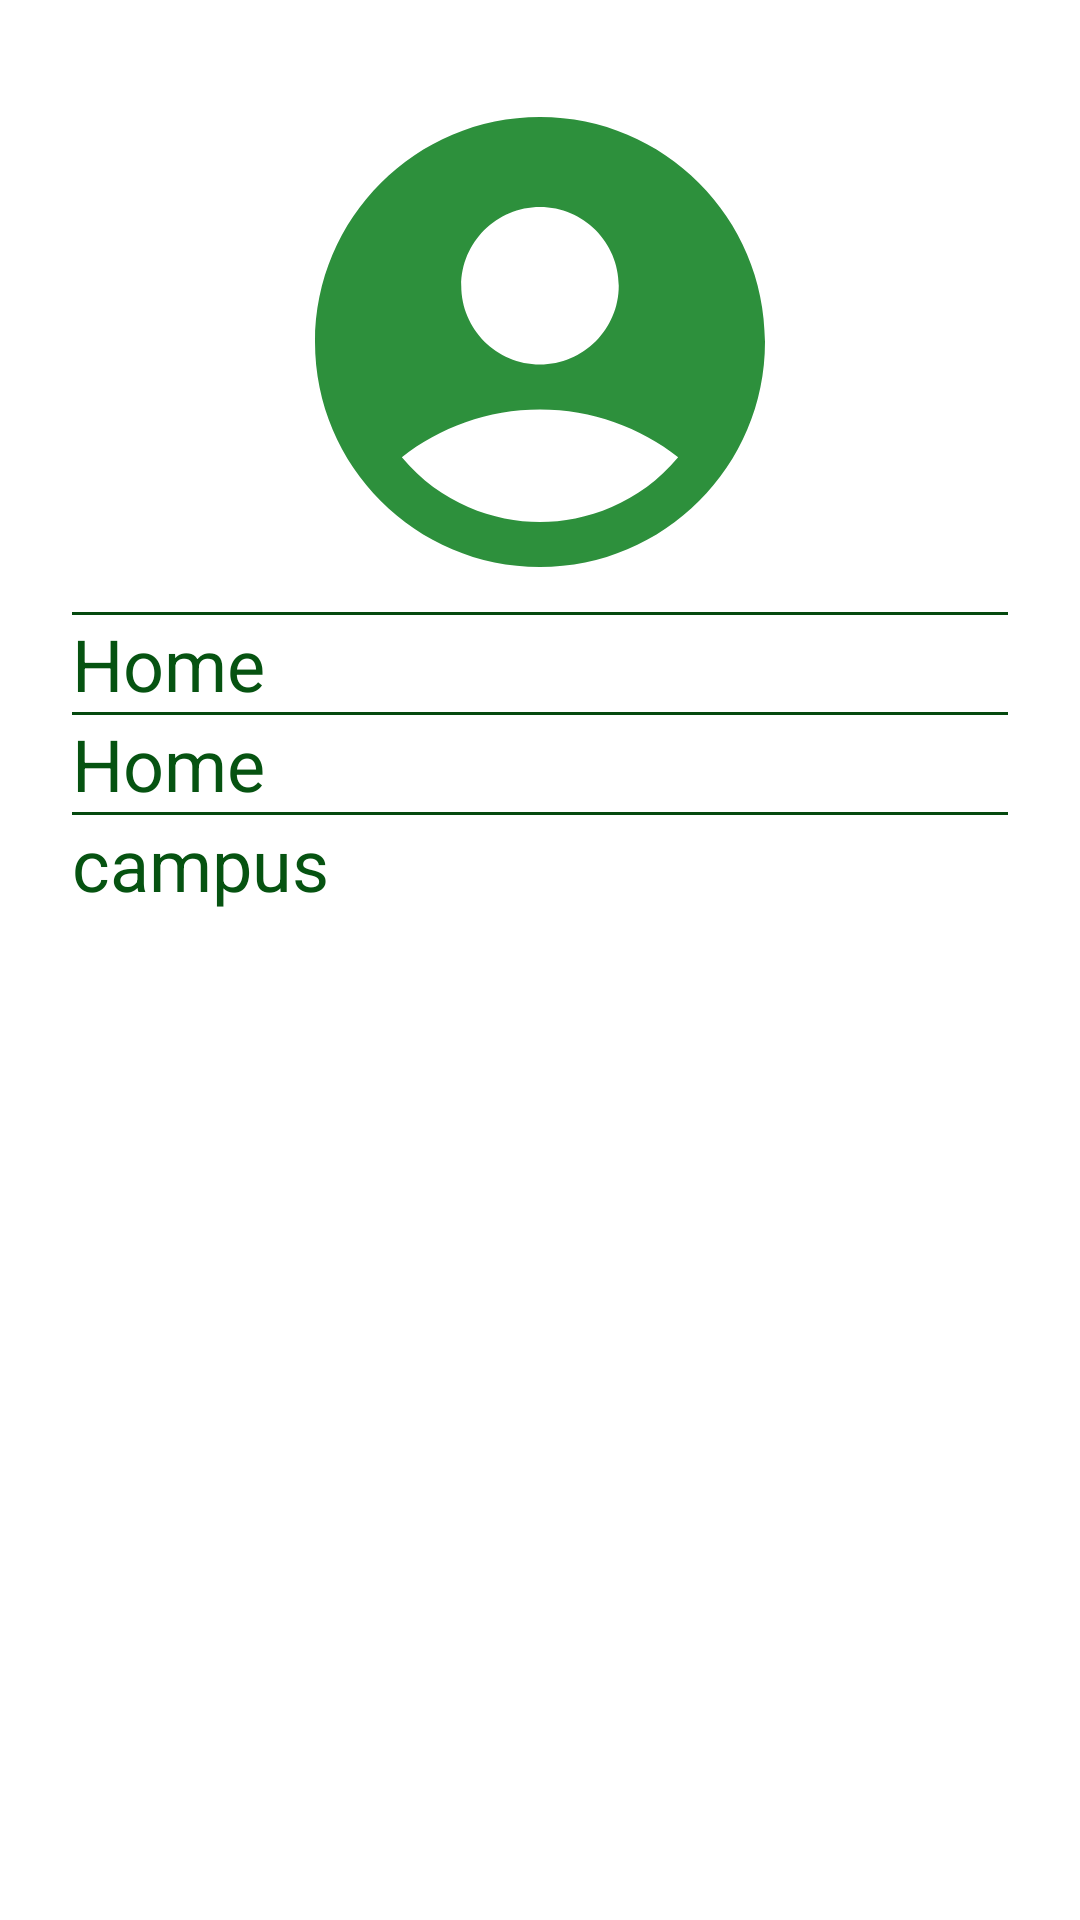

Reconstruct the res/layout file that produces this screen, plus the resources it refers to.
<!-- AndroidManifest.xml: application theme Theme.IPR_APP -->
<!-- res/layout/fragment_profile.xml -->
<?xml version="1.0" encoding="utf-8"?>
<LinearLayout xmlns:android="http://schemas.android.com/apk/res/android"
    xmlns:tools="http://schemas.android.com/tools"
    android:layout_width="match_parent"
    android:layout_height="match_parent"
    android:orientation="vertical"
    tools:context=".fragments.ProfileFragment">

    <LinearLayout
        android:layout_width="match_parent"
        android:layout_height="match_parent"
        android:padding="12dp"
        android:layout_margin="12dp"
        android:orientation="vertical">


        <ImageView
            android:layout_width="244dp"
            android:layout_height="180dp"
            android:layout_gravity="center"
            android:src="@drawable/ic_baseline_account_circle_24" />
        <com.google.android.material.divider.MaterialDivider
            android:layout_width="match_parent"
            android:layout_height="wrap_content"
            android:background="@color/purple_500"/>
        <TextView
            android:id="@+id/txt_names"
            android:textSize="24sp"
            android:textColor="@color/purple_500"
            android:layout_width="match_parent"
            android:layout_height="wrap_content"
            android:text="Home"/>
        <com.google.android.material.divider.MaterialDivider
            android:layout_width="match_parent"
            android:layout_height="wrap_content"
            android:background="@color/purple_500"/>
        <TextView
            android:id="@+id/txt_phone1"
            android:textSize="24sp"
            android:textColor="@color/purple_500"
            android:layout_width="match_parent"
            android:layout_height="wrap_content"
            android:text="Home"/>
        <com.google.android.material.divider.MaterialDivider
            android:layout_width="match_parent"
            android:layout_height="wrap_content"
            android:background="@color/purple_500"/>
        <TextView
            android:id="@+id/txt_location"
            android:textSize="24sp"
            android:textColor="@color/purple_500"
            android:layout_width="match_parent"
            android:layout_height="wrap_content"
            android:text="campus"/>

    </LinearLayout>

</LinearLayout>
<!-- resources referenced by this layout -->
<resources>
  <color name="purple_500">#065311</color>
  <!-- drawable ic_baseline_account_circle_24 (drawable) -->
  <vector android:height="24dp" android:tint="#2D903C"
      android:viewportHeight="24" android:viewportWidth="24"
      android:width="24dp" xmlns:android="http://schemas.android.com/apk/res/android">
      <path android:fillColor="@android:color/white" android:pathData="M12,2C6.48,2 2,6.48 2,12s4.48,10 10,10s10,-4.48 10,-10S17.52,2 12,2zM12,6c1.93,0 3.5,1.57 3.5,3.5S13.93,13 12,13s-3.5,-1.57 -3.5,-3.5S10.07,6 12,6zM12,20c-2.03,0 -4.43,-0.82 -6.14,-2.88C7.55,15.8 9.68,15 12,15s4.45,0.8 6.14,2.12C16.43,19.18 14.03,20 12,20z"/>
  </vector>
  <style name="Theme.IPR_APP" parent="Theme.MaterialComponents.DayNight.DarkActionBar">
          
          <item name="colorPrimary">@color/purple_500</item>
          <item name="colorPrimaryVariant">@color/purple_700</item>
          <item name="colorOnPrimary">@color/white</item>
          
          <item name="colorSecondary">@color/teal_200</item>
          <item name="colorSecondaryVariant">@color/teal_700</item>
          <item name="colorOnSecondary">@color/black</item>
          
          <item name="android:statusBarColor">?attr/colorPrimaryVariant</item>
          
      </style>
  <color name="purple_700">#017D05</color>
  <color name="white">#FFFFFFFF</color>
  <color name="teal_200">#FF03DAC5</color>
  <color name="teal_700">#FF018786</color>
  <color name="black">#FF000000</color>
</resources>
